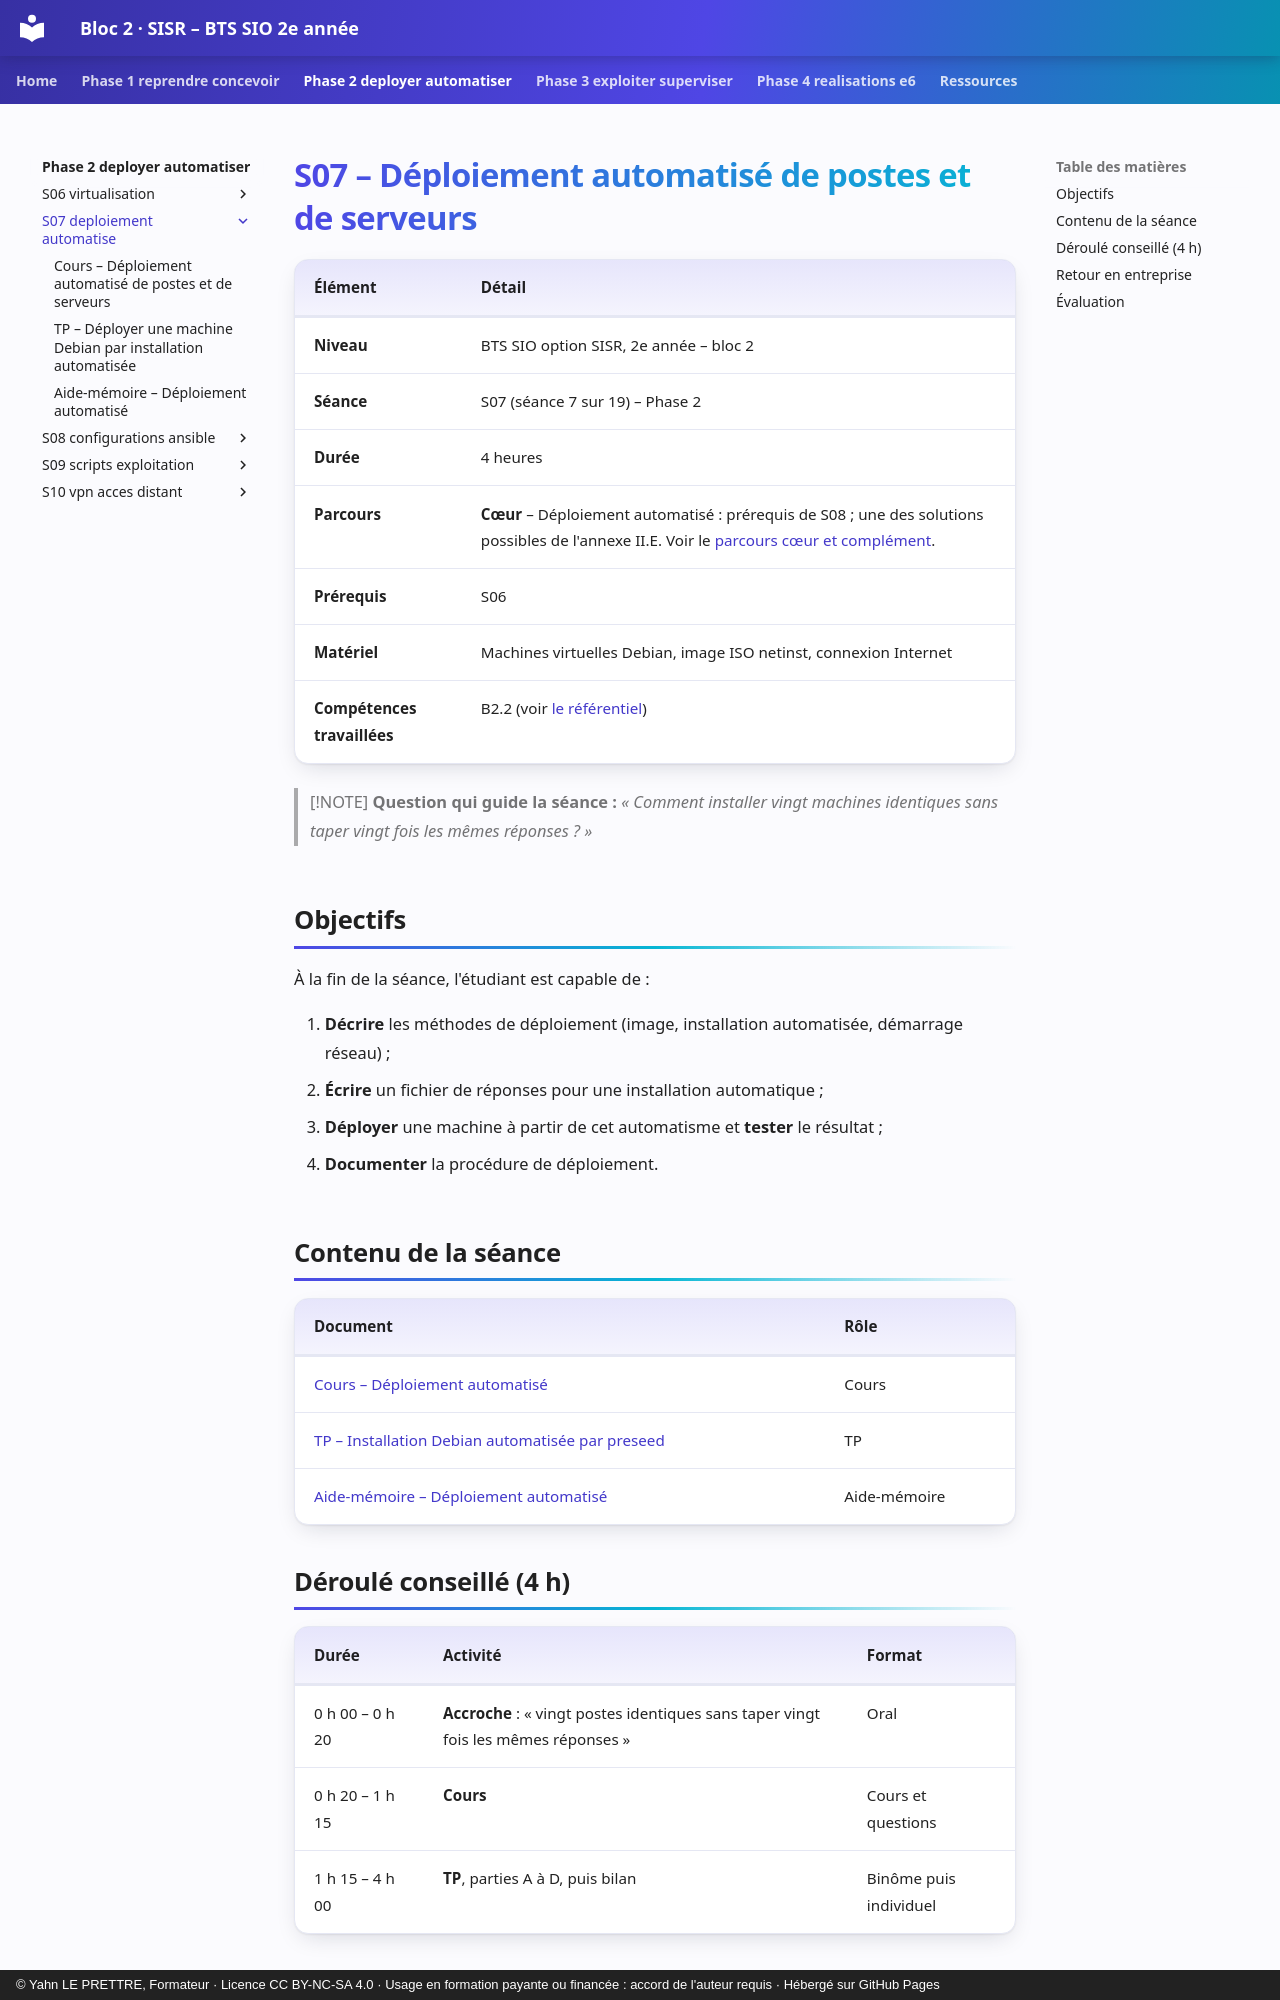

repository: YahnLP/bts2-sio-sisr-bloc2 · page: phase-2-deployer-automatiser/S07-deploiement-automatise/index.html · generator: mkdocs · copyright: © Yahn LE PRETTRE, Formateur · Licence CC BY-NC-SA 4.0 · Usage en formation payante ou financée : accord de l'auteur requis · Hébergé sur GitHub Pages

# S07 – Déploiement automatisé de postes et de serveurs

| Élément | Détail |
|---|---|
| **Niveau** | BTS SIO option SISR, 2e année – bloc 2 |
| **Séance** | S07 (séance 7 sur 19) – Phase 2 |
| **Durée** | 4 heures |
| **Parcours** | **Cœur** – Déploiement automatisé : prérequis de S08 ; une des solutions possibles de l'annexe II.E. Voir le [parcours cœur et complément](../../ressources/parcours-coeur-complement.md). |
| **Prérequis** | S06 |
| **Matériel** | Machines virtuelles Debian, image ISO netinst, connexion Internet |
| **Compétences travaillées** | B2.2 (voir [le référentiel](../../ressources/referentiel.md)) |

> [!NOTE]
> **Question qui guide la séance :** *« Comment installer vingt machines identiques sans taper vingt fois les mêmes réponses ? »*

## Objectifs

À la fin de la séance, l'étudiant est capable de :

1. **Décrire** les méthodes de déploiement (image, installation automatisée, démarrage réseau) ;
2. **Écrire** un fichier de réponses pour une installation automatique ;
3. **Déployer** une machine à partir de cet automatisme et **tester** le résultat ;
4. **Documenter** la procédure de déploiement.

## Contenu de la séance

| Document | Rôle |
|---|---|
| [Cours – Déploiement automatisé](01-cours.md) | Cours |
| [TP – Installation Debian automatisée par preseed](02-tp.md) | TP |
| [Aide-mémoire – Déploiement automatisé](03-aide-memoire.md) | Aide-mémoire |

## Déroulé conseillé (4 h)

| Durée | Activité | Format |
|---|---|---|
| 0 h 00 – 0 h 20 | **Accroche** : « vingt postes identiques sans taper vingt fois les mêmes réponses » | Oral |
| 0 h 20 – 1 h 15 | **Cours** | Cours et questions |
| 1 h 15 – 4 h 00 | **TP**, parties A à D, puis bilan | Binôme puis individuel |
